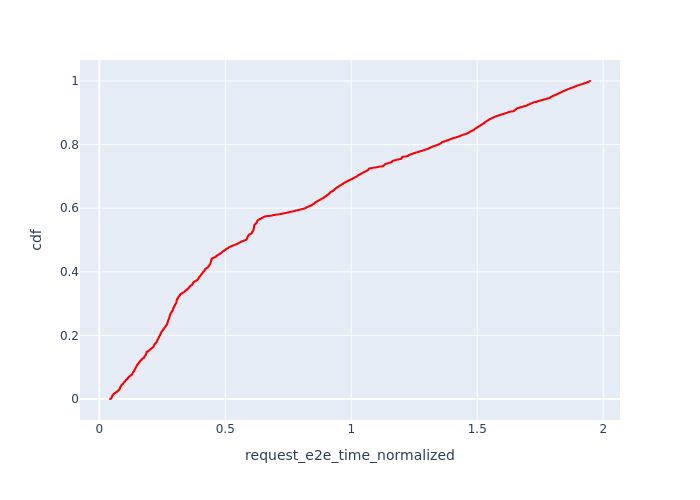

The table this chart was drawn from, first rows:
, Request Id, request_e2e_time_normalized, cdf
7, 22, 0.04243, 7.418947993174568e-05
6, 21, 0.0428, 0.0001484
2, 9, 0.04338, 0.0002226
5, 13, 0.04339, 0.0002968
4, 12, 0.04364, 0.0003709
3, 11, 0.04366, 0.0004451
12, 40, 0.04368, 0.0005193
0, 1, 0.04376, 0.0005935
10, 27, 0.04407, 0.0006677
11, 33, 0.04438, 0.0007419
1, 5, 0.04494, 0.0008161
9, 24, 0.04507, 0.0008903
8, 23, 0.04508, 0.0009645
114, 298, 0.04661, 0.001039
113, 297, 0.04669, 0.001113
119, 304, 0.04682, 0.001187
118, 303, 0.04682, 0.001261
13, 42, 0.04692, 0.001335
117, 302, 0.04701, 0.00141
86, 256, 0.04717, 0.001484
19, 75, 0.04748, 0.001558
94, 268, 0.04752, 0.001632
15, 52, 0.04752, 0.001706
16, 58, 0.04755, 0.001781
14, 51, 0.0476, 0.001855
17, 64, 0.04762, 0.001929
120, 4, 0.04765, 0.002003
84, 250, 0.04769, 0.002077
76, 232, 0.0477, 0.002151
124, 8, 0.04772, 0.002226
122, 307, 0.04774, 0.0023
116, 300, 0.04789, 0.002374
121, 306, 0.04791, 0.002448
123, 6, 0.04794, 0.002522
85, 254, 0.04795, 0.002597
93, 266, 0.04795, 0.002671
80, 237, 0.04801, 0.002745
112, 296, 0.04802, 0.002819
83, 248, 0.04805, 0.002893
125, 314, 0.04817, 0.002968
47, 141, 0.04821, 0.003042
130, 328, 0.04822, 0.003116
74, 225, 0.04825, 0.00319
131, 28, 0.04827, 0.003264
115, 299, 0.04831, 0.003339
90, 261, 0.04835, 0.003413
111, 295, 0.04838, 0.003487
79, 235, 0.04843, 0.003561
45, 130, 0.04843, 0.003635
78, 234, 0.04853, 0.003709
126, 321, 0.04855, 0.003784
89, 259, 0.04859, 0.003858
142, 38, 0.0486, 0.003932
109, 292, 0.04863, 0.004006
141, 37, 0.04875, 0.00408
101, 280, 0.04876, 0.004155
88, 258, 0.04877, 0.004229
75, 230, 0.04879, 0.004303
97, 273, 0.04882, 0.004377
92, 265, 0.04887, 0.004451
... 13,419 more rows
